Run: headless pygame with SDL's dummy video driver; simulated clock (each Clock.tick advances the game by its frame time, no real sleeping); random seed 0; keys injected as events and as key.get_pressed() state; no mouse input.
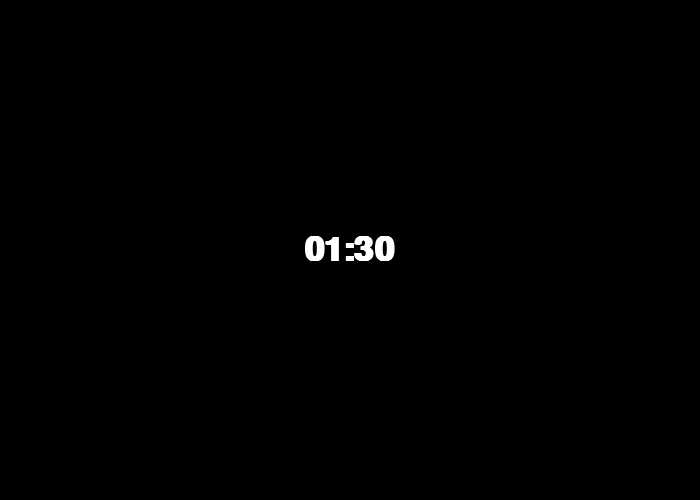
Frame 1 of 4 · flips 1–60 · no input
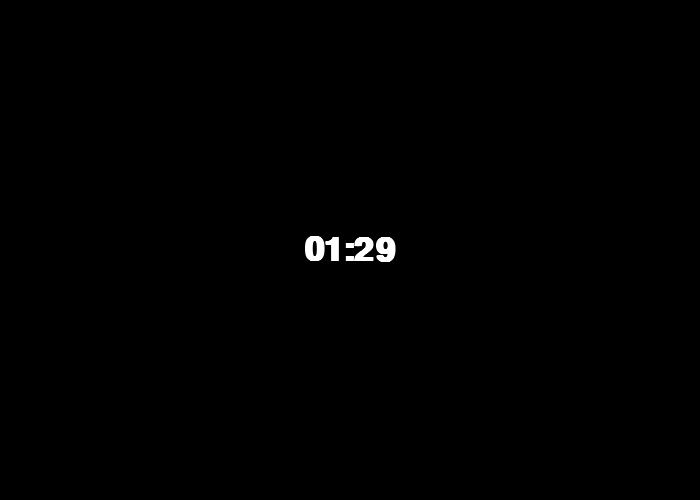
Frame 2 of 4 · flips 61–180 · tapped SPACE, RETURN · held RIGHT (→), D
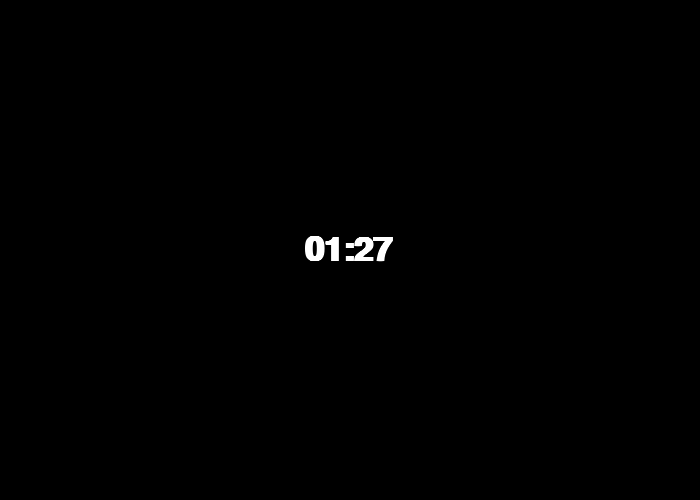
Frame 3 of 4 · flips 181–300 · held DOWN (↓), S
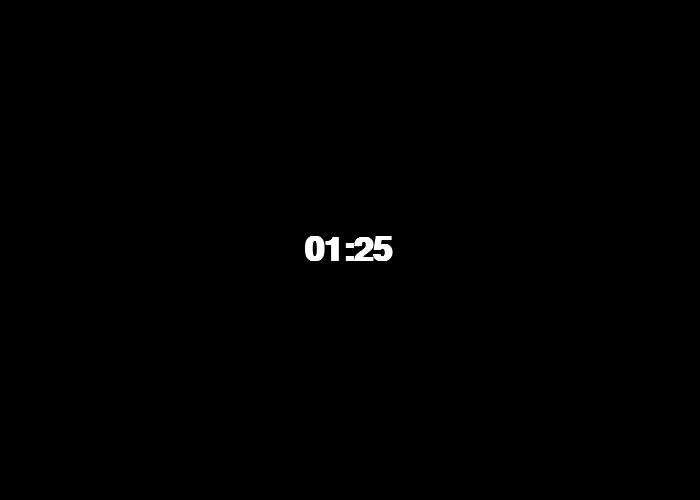
Frame 4 of 4 · flips 301–420 · held LEFT (←), A, UP (↑), W

The pygame program that drew these frames:

import pygame


BLACK = (0, 0, 0)
WHITE = (255, 255, 255)
RED = (255, 0, 0)

pygame.init()


screen_width = 700
screen_height = 500
size = [screen_width, screen_height]

screen = pygame.display.set_mode(size)

pygame.display.set_caption("My Game")

done = False
clock = pygame.time.Clock()
font = pygame.font.SysFont('Calibri', 50, True, False)

frame_count = 0
frame_rate = 60
start_time = 90  # sec

pause = True

text = font.render('00:00', True, WHITE)
width_offset = text.get_width() / 2
height_offset = text.get_height() / 2

seconds = 0
total_time = start_time

while not done:
    for event in pygame.event.get():
        if event.type == pygame.QUIT:
            done = True
        if event.type == pygame.KEYDOWN:
            if event.key == pygame.K_SPACE:
                pause = False

    screen.fill(BLACK)

    if frame_count == frame_rate:
        total_time -= 1
        frame_count = 0

    if total_time < 0:
        total_time = 0

    minutes = total_time // 60
    seconds = total_time % 60

    output_str = '{0:02}:{1:02}'.format(minutes, seconds)

    if minutes >= 1:
        text_color = WHITE
    else:
        text_color = RED

    text = font.render(output_str, True, text_color)

    screen.blit(text, [screen_width / 2 - width_offset,
                       screen_height / 2 - height_offset])

    if not pause:
        frame_count += 1

    clock.tick(frame_rate)

    pygame.display.flip()

pygame.quit()
